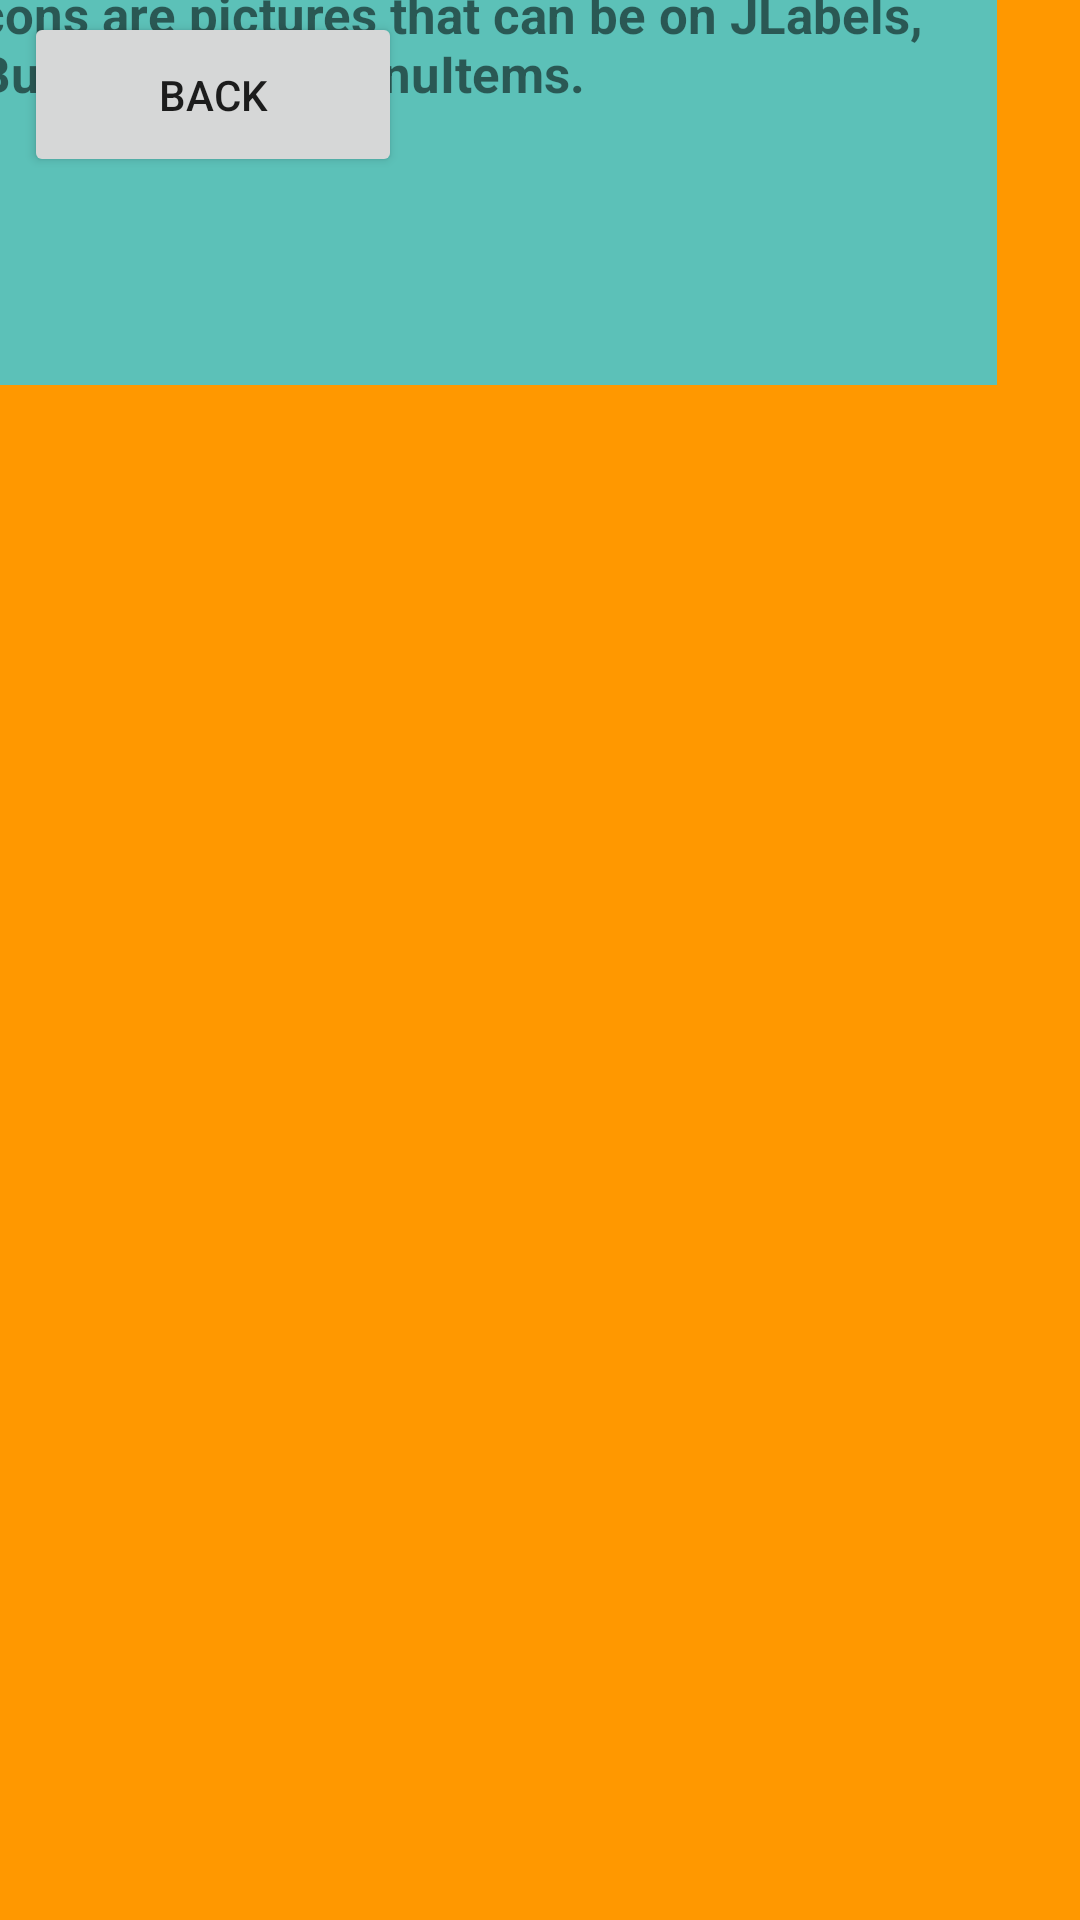

Layout XML and referenced resources for this Android screen:
<!-- AndroidManifest.xml: application theme Theme.Module8FinalProject -->
<!-- res/layout/ch18_3.xml -->
<?xml version="1.0" encoding="utf-8"?>
<LinearLayout xmlns:android="http://schemas.android.com/apk/res/android"
    android:layout_width="match_parent"
    android:layout_height="match_parent"
    xmlns:app="http://schemas.android.com/apk/res-auto">


    <androidx.constraintlayout.widget.ConstraintLayout
        android:layout_width="match_parent"
        android:layout_height="match_parent"
        android:layout_weight="1"
        android:background="#FF9800">

        <TextView
            android:id="@+id/textView3"
            android:layout_width="wrap_content"
            android:layout_height="wrap_content"
            android:layout_marginTop="16dp"
            android:layout_marginEnd="72dp"
            android:textColor="#F8F2F2"
            android:textSize="20sp"
            android:textStyle="bold"
            app:layout_constraintEnd_toEndOf="parent"
            app:layout_constraintTop_toTopOf="parent" />

        <TextView
            android:id="@+id/textView7"
            android:layout_width="349dp"
            android:layout_height="135dp"
            android:layout_marginEnd="28dp"
            android:layout_marginBottom="512dp"
            android:layout_weight="1"
            android:background="#936969"
            android:backgroundTint="#5CC1B8"
            android:text=" Icons are pictures that can be on JLabels, JButtons, and JMenuItems. "
            android:textSize="17sp"
            android:textStyle="bold"
            app:layout_constraintBottom_toBottomOf="parent"
            app:layout_constraintEnd_toEndOf="parent" />

        <Button
            android:id="@+id/back"
            android:layout_width="126dp"
            android:layout_height="55dp"
            android:layout_marginStart="8dp"
            android:layout_marginTop="4dp"
            android:text="Back"
            app:layout_constraintStart_toStartOf="parent"
            app:layout_constraintTop_toTopOf="parent" />


    </androidx.constraintlayout.widget.ConstraintLayout>


</LinearLayout>
<!-- resources referenced by this layout -->
<resources>
  <style name="Theme.Module8FinalProject" parent="Theme.MaterialComponents.DayNight.DarkActionBar">
          
          <item name="colorPrimary">@color/purple_500</item>
          <item name="colorPrimaryVariant">@color/purple_700</item>
          <item name="colorOnPrimary">@color/white</item>
          
          <item name="colorSecondary">@color/teal_200</item>
          <item name="colorSecondaryVariant">@color/teal_700</item>
          <item name="colorOnSecondary">@color/black</item>
          
          <item name="android:statusBarColor" tools:targetApi="l">?attr/colorPrimaryVariant</item>
          
      </style>
  <!-- not gathered from this repository: default colours our renderer supplied (Android Studio template values) -->
  <color name="purple_500">#FF6200EE</color>
  <color name="purple_700">#FF3700B3</color>
  <color name="teal_200">#FF03DAC5</color>
  <color name="teal_700">#FF018786</color>
  <color name="black">#FF000000</color>
  <color name="white">#FFFFFFFF</color>
</resources>
